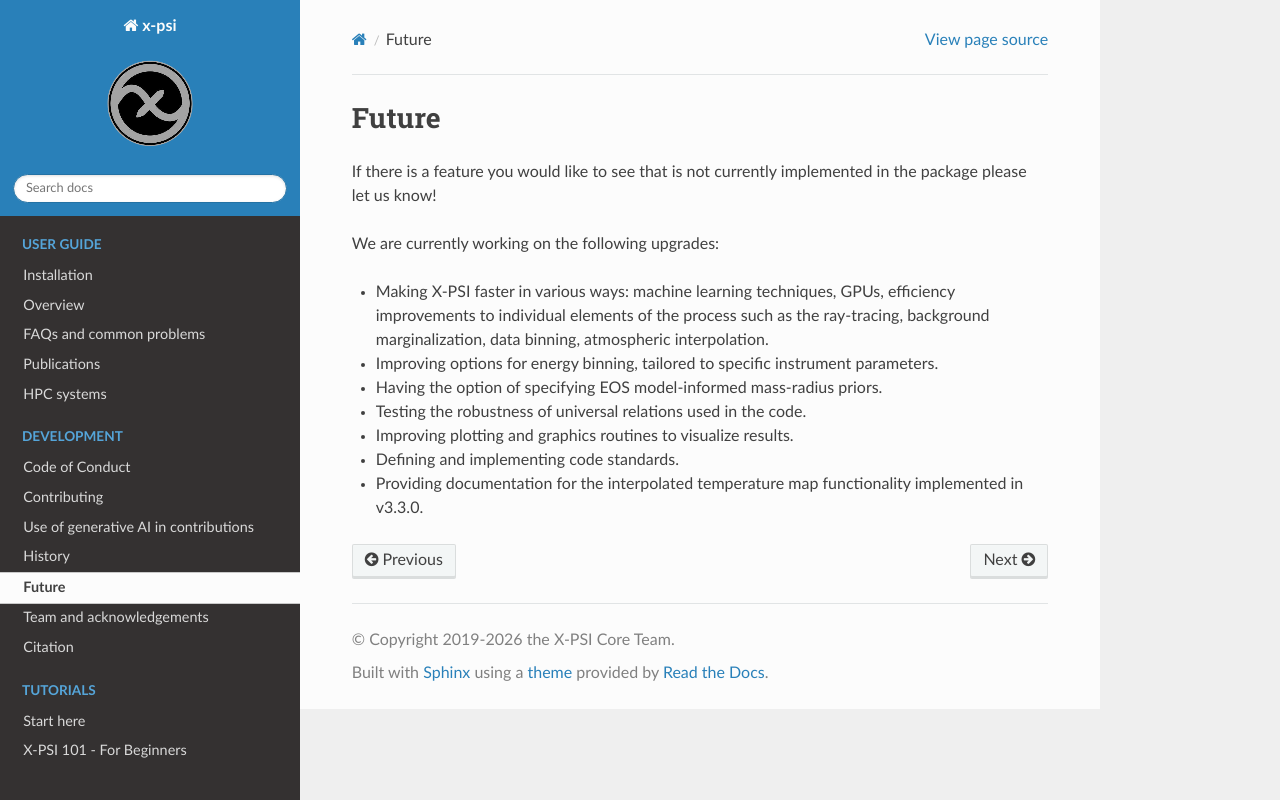

repository: xpsi-group/xpsi · page: todo.html · generator: sphinx

.. _TODO:

Future
------

If there is a feature you would like to see that is not currently
implemented in the package please let us know!

We are currently working on the following upgrades:

* Making X-PSI faster in various ways: machine learning techniques, GPUs, efficiency improvements to individual elements of the process such as the ray-tracing, background marginalization, data binning, atmospheric interpolation.
* Improving options for energy binning, tailored to specific instrument parameters. 
* Having the option of specifying EOS model-informed mass-radius priors.
* Testing the robustness of universal relations used in the code.
* Improving plotting and graphics routines to visualize results.
* Defining and implementing code standards.
* Providing documentation for the interpolated temperature map functionality implemented in v3.3.0.
